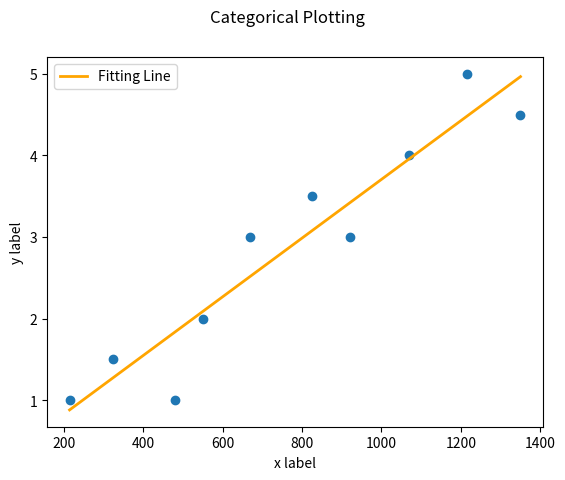

Write the Python code that produced this figure.
# -*- coding = utf-8 -*-
# 作者：汪成智
# 学号：2020311476
# 创建时间：2021/4/7 20:56
# 开发环境：PyCharm


#导入需要模块
import numpy as np
import  math as m
import matplotlib.pyplot as plt

#导入数据

set=np.array([[825,3.5],[215,1.0],[1070,4.0],[550,2.0],[480,1.0],[920,3.0],[1350,4.5],[325,1.5],[670,3.0],[1215,5.0]])

#计算 y=ax+b

n = set.shape[0]#得到数据组数
#分别获取点的横纵坐标
set_x=[]
set_y=[]
for i in range(n):
    set_x.append(float(set[i][0]))
    set_y.append(float(set[i][1]))

#计算横坐标平均值
def avg_x(set):
    sum = 0
    for i in range(n):
        sum = sum + set[i][0]
    avgx = sum/n
    return avgx
#计算纵坐标平均值
def avg_y(set):
    sum = 0
    for i in range(n):
        sum = sum + set[i][1]
    avgy = sum/n
    return avgy

def sigmaxx(set, avgx):
    sigma = 0
    for i in range(n):
        sigma = sigma + (set[i][0] - avgx)**2
    return sigma

def sigmayy(set, avgy):
    sigma = 0
    for i in range(n):
        sigma = sigma + (set[i][1] - avgy)**2
    return sigma

def sigmaxy(set,avgx,avgy):
    sigma = 0
    for i in range(n):
        sigma = sigma + (set[i][1] - avgy)*(set[i][0] - avgx)
    return sigma

#计算回归方程b，a
b = round(sigmaxy(set,avg_x(set),avg_y(set))/sigmaxx(set,avg_x(set)),4)
a = round(avg_y(set) - b*avg_x(set),4)

print("回归方程为","y=",b,"x+",a)


fig, ax = plt.subplots()
x = np.linspace(min(set_x),max(set_x),num=5)
y = b*x+a
plt.plot(x,y,color= 'orange',label = 'Fitting Line',linewidth = 2)
plt.legend()#不带参数调用 legend 会自动获取图例句柄及相关标签
ax.scatter(set_x,set_y)
ax.set_xlabel('x label')  # Add an x-label to the axes.
ax.set_ylabel('y label')  # Add a y-label to the axes.
fig.suptitle('Categorical Plotting')
plt.show()

'''fig, ax = plt.subplots()  # Create a figure containing a single axes.
ax.plot([1, 2, 3, 4], [1, 4, 2, 3])  # Plot some data on the axes.'''

#print(sigmaxx(set,averag_x(set)))
#print(averag_x(set),sigmaxx(set,averag_x(set)),averag_y(set),sigmaxy(set,averag_x(set),averag_y(set)))